Image classification data set "AFQC" (mustafa20999/AFQC on GitHub). Class labels (2): apple fresh, apple rotten.

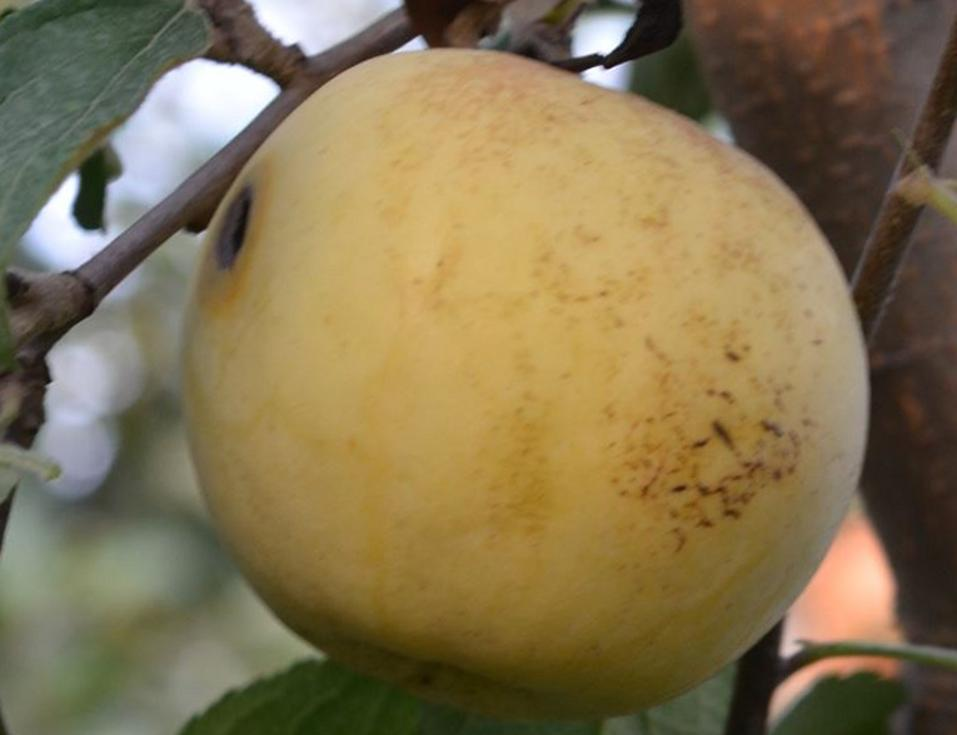
Label: apple rotten

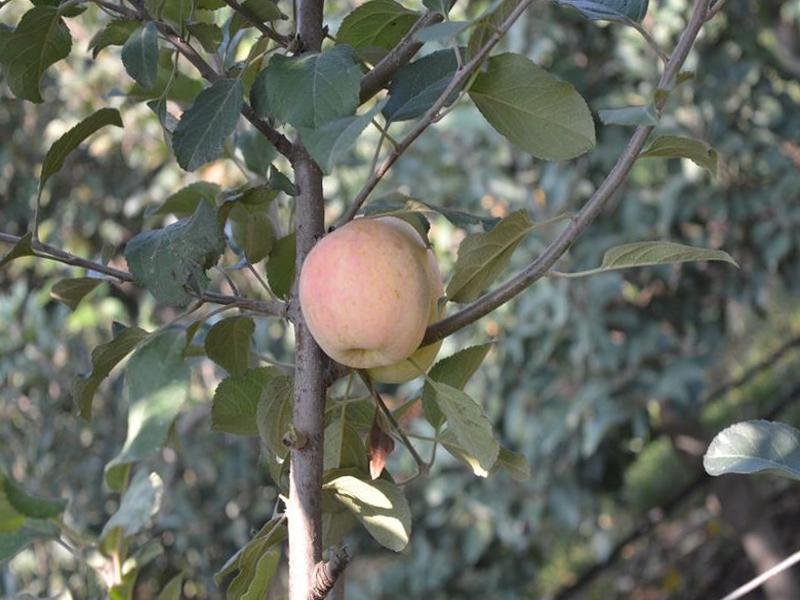
Label: apple fresh

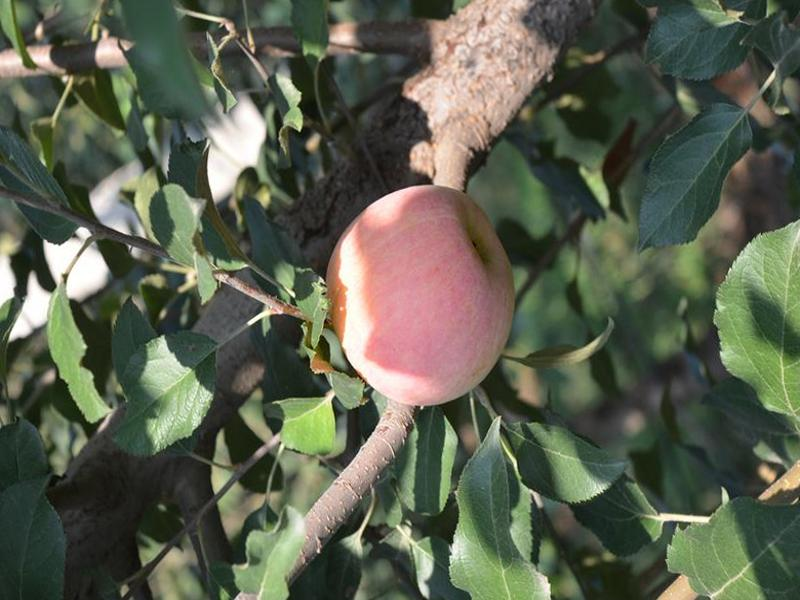
Label: apple fresh

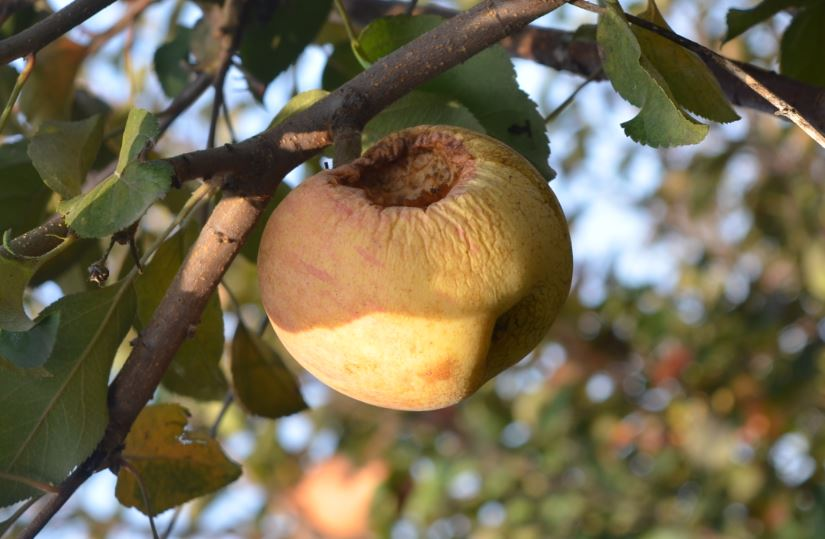
Label: apple rotten

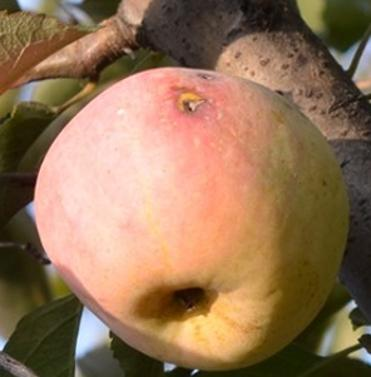
Label: apple rotten

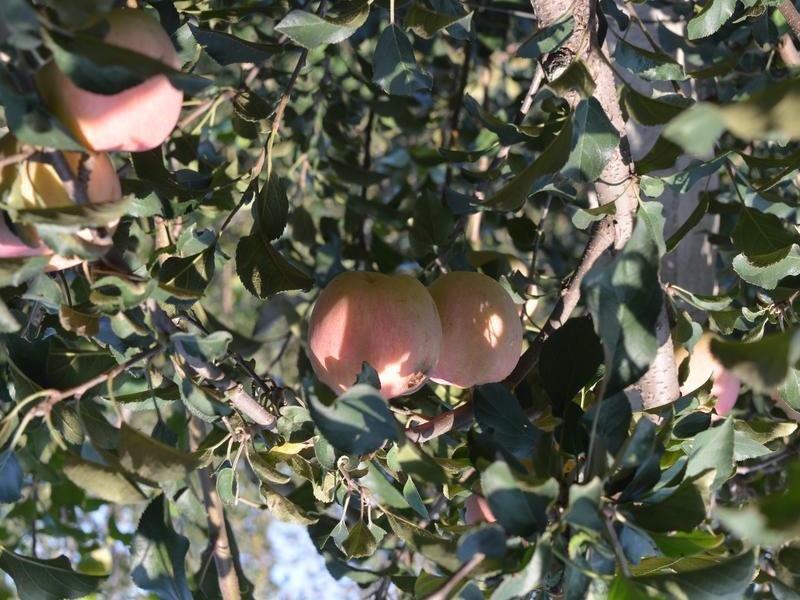
Label: apple fresh
